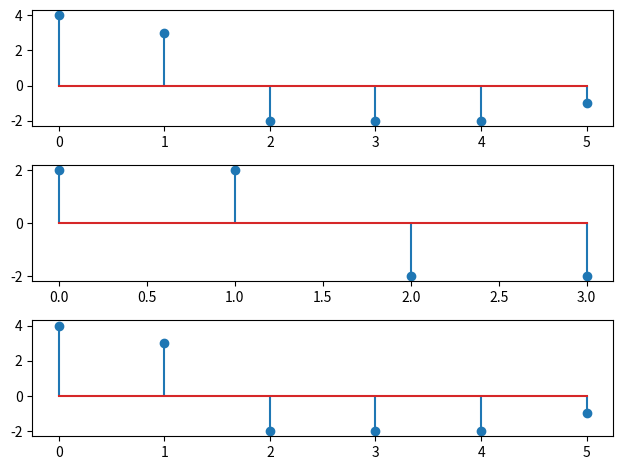

This chart was generated by the following Python code:
import numpy as np
import matplotlib.pyplot as plt


def linear_convolution(x, h):
    N = len(x)
    z = np.zeros(2 * N - 2)

    for n in range(2 * N - 2):
        for k in range(N):
            if (n - k >= 0) and (n - k <= N - 1):
                z[n] += x[k] * h[n - k]
    return z


def circular_convolution(x, h):
    N = len(x)
    z = np.zeros(N)

    for n in range(N):
        for k in range(N):
            z[n] += x[k] * h[(n - k) % N]
    return z


def padding_circular_convolution(x_in, h):
    x = np.pad(x_in, ((0, len(x_in) - 2)))
    h = np.pad(h, ((0, len(x_in) - 2)))
    N = len(x)
    z = np.zeros(N)

    for n in range(N):
        for k in range(N):
            z[n] += x[k] * h[(n - k) % N]
    return z


if __name__ == "__main__":
    x = np.array([4, 3, 2, 1])
    y = np.array([1, 0, -1, 0])

    z1 = linear_convolution(x, y)
    z2 = circular_convolution(x, y)
    z3 = padding_circular_convolution(x, y)

    fig, ax = plt.subplots(nrows=3, ncols=1)
    ax[0].stem(z1)
    ax[1].stem(z2)
    ax[2].stem(z3)
    plt.tight_layout()
    plt.show()
